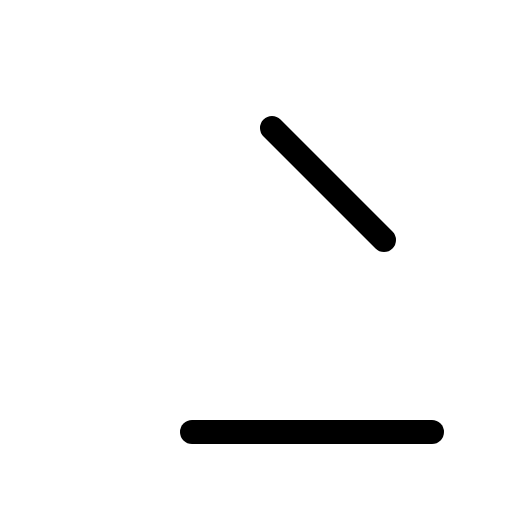
t = 0.00 s
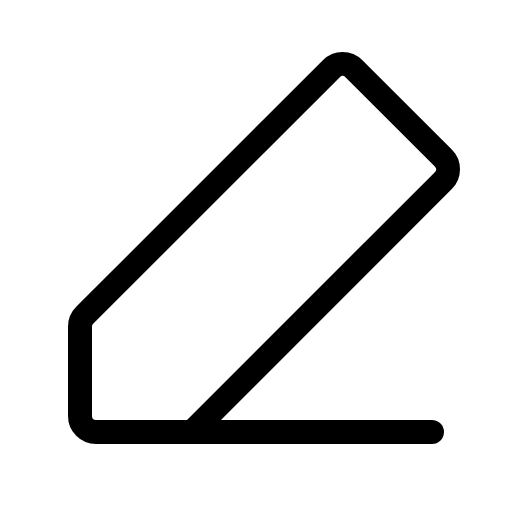
t = 0.60 s
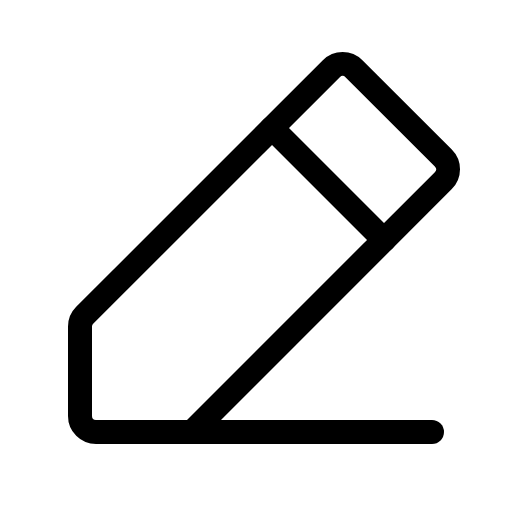
t = 0.98 s
t = 1.35 s: frame unchanged from t = 0.98 s, image omitted
t = 1.73 s: frame unchanged from t = 0.98 s, image omitted

The animated SVG that drew these frames (rendered in a browser with its animation timeline set to each time). Animation: 1 CSS @keyframes rule; one cycle of 2.10 s, repeats indefinitely.

<svg xmlns="http://www.w3.org/2000/svg" viewBox="0 0 256 256">
  <style>
    .draw-line {
      stroke-dasharray: 2000;
      stroke-dashoffset: 0;
    }
    svg:hover .draw-line {
      animation: phosphor-draw-in 1.5s ease-in-out infinite alternate;
    }
    @keyframes phosphor-draw-in {
      0%   { stroke-dashoffset: 2000; }
      100% { stroke-dashoffset: 0; }
    }
  </style><rect width="256" height="256" fill="none"/><path d="M96,216H48a8,8,0,0,1-8-8V163.31a8,8,0,0,1,2.34-5.65L165.66,34.34a8,8,0,0,1,11.31,0L221.66,79a8,8,0,0,1,0,11.31Z" fill="none" stroke="currentColor" stroke-linecap="round" stroke-linejoin="round" stroke-width="12" class="draw-line" pathLength="1" style="animation-delay: 0s"/><line x1="216" y1="216" x2="96" y2="216" fill="none" stroke="currentColor" stroke-linecap="round" stroke-linejoin="round" stroke-width="12" class="draw-line" pathLength="1" style="animation-delay: 0.3s"/><line x1="136" y1="64" x2="192" y2="120" fill="none" stroke="currentColor" stroke-linecap="round" stroke-linejoin="round" stroke-width="12" class="draw-line" pathLength="1" style="animation-delay: 0.6s"/></svg>
